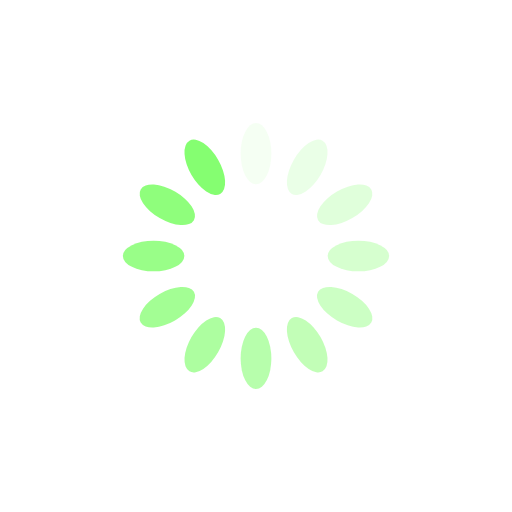
t = 0.00 s
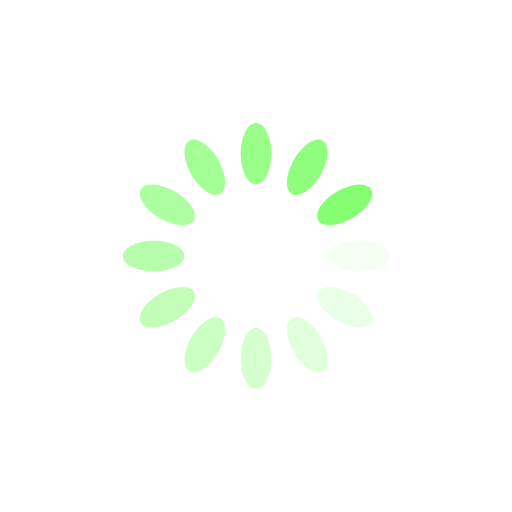
t = 0.25 s
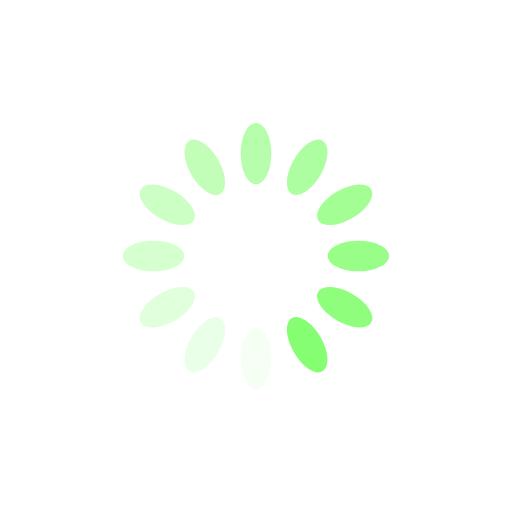
t = 0.50 s
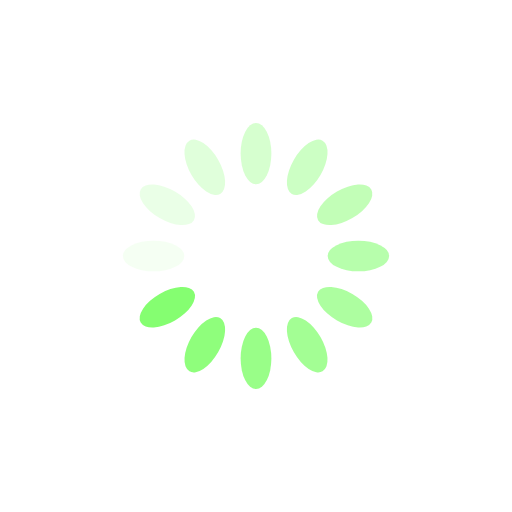
t = 0.75 s

The animated SVG that drew these frames (rendered in a browser with its animation timeline set to each time). Animation: 12 SMIL elements (animate=12); one cycle of 1.00 s, repeats indefinitely.

<?xml version="1.0" encoding="utf-8"?>
<svg xmlns="http://www.w3.org/2000/svg" xmlns:xlink="http://www.w3.org/1999/xlink" style="margin: auto; background: none; display: block; shape-rendering: auto;" width="200px" height="200px" viewBox="0 0 100 100" preserveAspectRatio="xMidYMid">
<g transform="rotate(0 50 50)">
  <rect x="47" y="24" rx="3" ry="6" width="6" height="12" fill="#85fe71">
    <animate attributeName="opacity" values="1;0" keyTimes="0;1" dur="1s" begin="-0.9166666666666666s" repeatCount="indefinite"></animate>
  </rect>
</g><g transform="rotate(30 50 50)">
  <rect x="47" y="24" rx="3" ry="6" width="6" height="12" fill="#85fe71">
    <animate attributeName="opacity" values="1;0" keyTimes="0;1" dur="1s" begin="-0.8333333333333334s" repeatCount="indefinite"></animate>
  </rect>
</g><g transform="rotate(60 50 50)">
  <rect x="47" y="24" rx="3" ry="6" width="6" height="12" fill="#85fe71">
    <animate attributeName="opacity" values="1;0" keyTimes="0;1" dur="1s" begin="-0.75s" repeatCount="indefinite"></animate>
  </rect>
</g><g transform="rotate(90 50 50)">
  <rect x="47" y="24" rx="3" ry="6" width="6" height="12" fill="#85fe71">
    <animate attributeName="opacity" values="1;0" keyTimes="0;1" dur="1s" begin="-0.6666666666666666s" repeatCount="indefinite"></animate>
  </rect>
</g><g transform="rotate(120 50 50)">
  <rect x="47" y="24" rx="3" ry="6" width="6" height="12" fill="#85fe71">
    <animate attributeName="opacity" values="1;0" keyTimes="0;1" dur="1s" begin="-0.5833333333333334s" repeatCount="indefinite"></animate>
  </rect>
</g><g transform="rotate(150 50 50)">
  <rect x="47" y="24" rx="3" ry="6" width="6" height="12" fill="#85fe71">
    <animate attributeName="opacity" values="1;0" keyTimes="0;1" dur="1s" begin="-0.5s" repeatCount="indefinite"></animate>
  </rect>
</g><g transform="rotate(180 50 50)">
  <rect x="47" y="24" rx="3" ry="6" width="6" height="12" fill="#85fe71">
    <animate attributeName="opacity" values="1;0" keyTimes="0;1" dur="1s" begin="-0.4166666666666667s" repeatCount="indefinite"></animate>
  </rect>
</g><g transform="rotate(210 50 50)">
  <rect x="47" y="24" rx="3" ry="6" width="6" height="12" fill="#85fe71">
    <animate attributeName="opacity" values="1;0" keyTimes="0;1" dur="1s" begin="-0.3333333333333333s" repeatCount="indefinite"></animate>
  </rect>
</g><g transform="rotate(240 50 50)">
  <rect x="47" y="24" rx="3" ry="6" width="6" height="12" fill="#85fe71">
    <animate attributeName="opacity" values="1;0" keyTimes="0;1" dur="1s" begin="-0.25s" repeatCount="indefinite"></animate>
  </rect>
</g><g transform="rotate(270 50 50)">
  <rect x="47" y="24" rx="3" ry="6" width="6" height="12" fill="#85fe71">
    <animate attributeName="opacity" values="1;0" keyTimes="0;1" dur="1s" begin="-0.16666666666666666s" repeatCount="indefinite"></animate>
  </rect>
</g><g transform="rotate(300 50 50)">
  <rect x="47" y="24" rx="3" ry="6" width="6" height="12" fill="#85fe71">
    <animate attributeName="opacity" values="1;0" keyTimes="0;1" dur="1s" begin="-0.08333333333333333s" repeatCount="indefinite"></animate>
  </rect>
</g><g transform="rotate(330 50 50)">
  <rect x="47" y="24" rx="3" ry="6" width="6" height="12" fill="#85fe71">
    <animate attributeName="opacity" values="1;0" keyTimes="0;1" dur="1s" begin="0s" repeatCount="indefinite"></animate>
  </rect>
</g>
<!-- [ldio] generated by https://loading.io/ --></svg>
